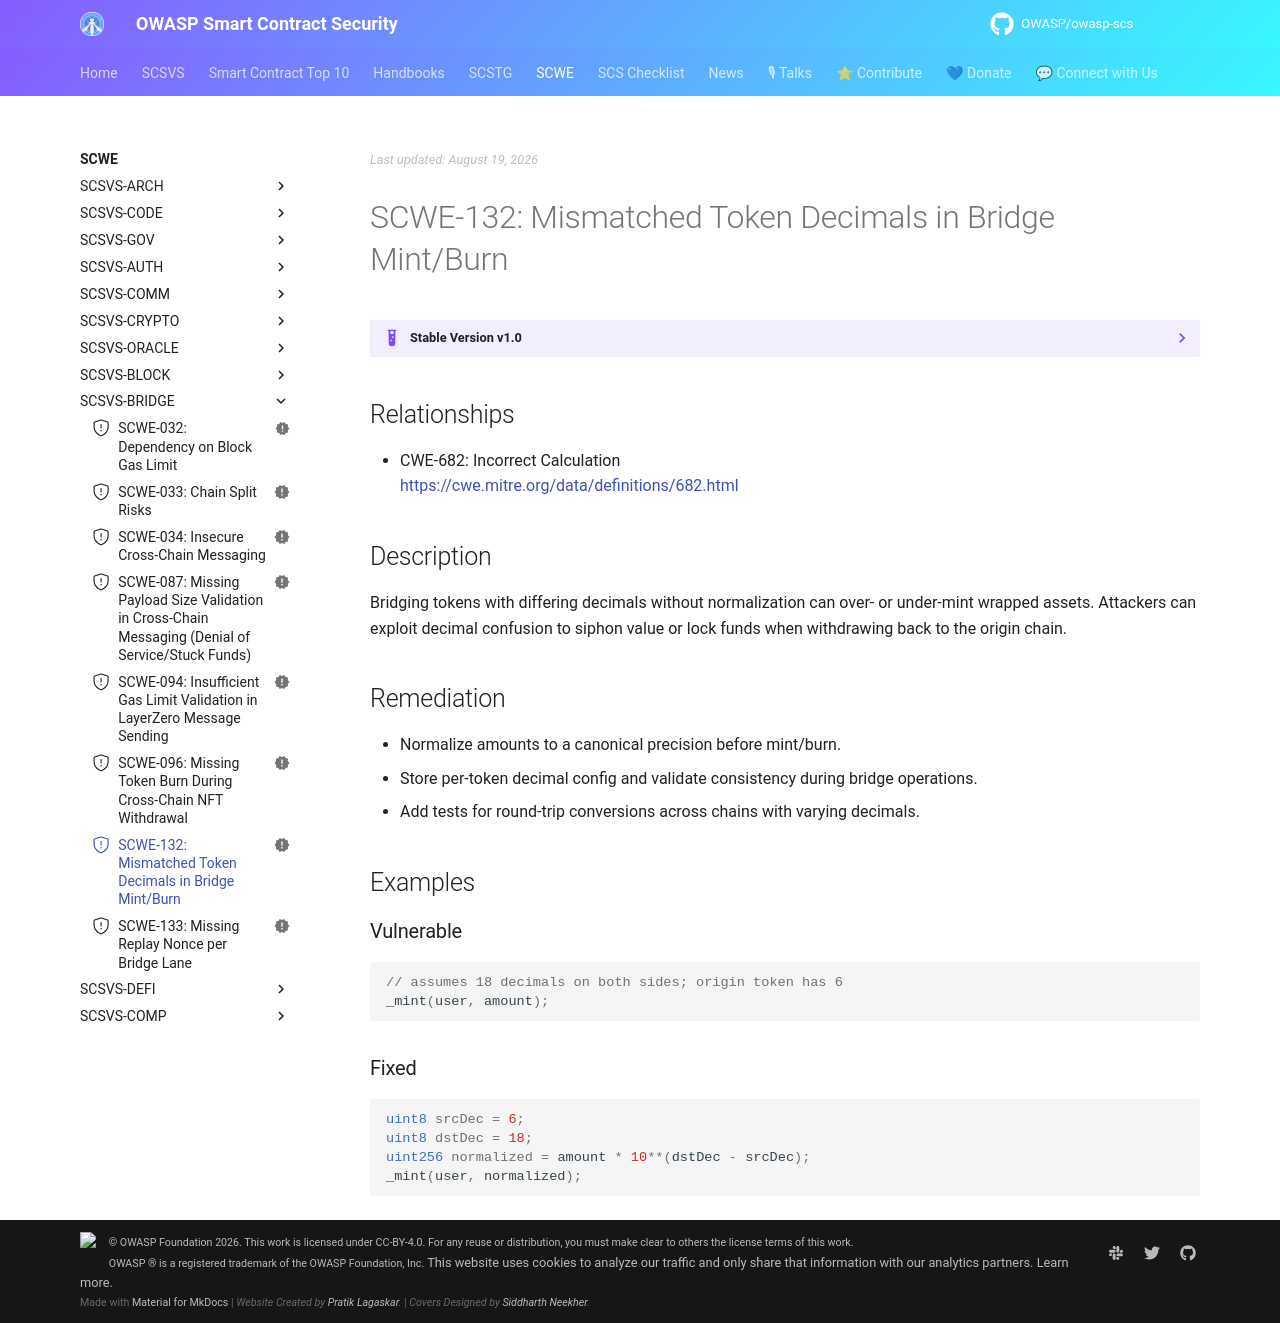

repository: OWASP/owasp-scs · page: SCWE/SCSVS-BRIDGE/SCWE-132/index.html · generator: mkdocs

---
title: Mismatched Token Decimals in Bridge Mint/Burn
id: SCWE-132
alias: bridge-decimal-mismatch
platform: []
profiles: [L1]
mappings:
  scsvs-cg: [SCSVS-BRIDGE]
  scsvs-scg: [SCSVS-BRIDGE-1]
  cwe: [682]
status: new
---

## Relationships
- CWE-682: Incorrect Calculation  
  [https://cwe.mitre.org/data/definitions/682.html](https://cwe.mitre.org/data/definitions/682.html)

## Description
Bridging tokens with differing decimals without normalization can over- or under-mint wrapped assets. Attackers can exploit decimal confusion to siphon value or lock funds when withdrawing back to the origin chain.

## Remediation
- Normalize amounts to a canonical precision before mint/burn.
- Store per-token decimal config and validate consistency during bridge operations.
- Add tests for round-trip conversions across chains with varying decimals.

## Examples

### Vulnerable
```solidity
// assumes 18 decimals on both sides; origin token has 6
_mint(user, amount);
```

### Fixed
```solidity
uint8 srcDec = 6;
uint8 dstDec = 18;
uint256 normalized = amount * 10**(dstDec - srcDec);
_mint(user, normalized);
```
